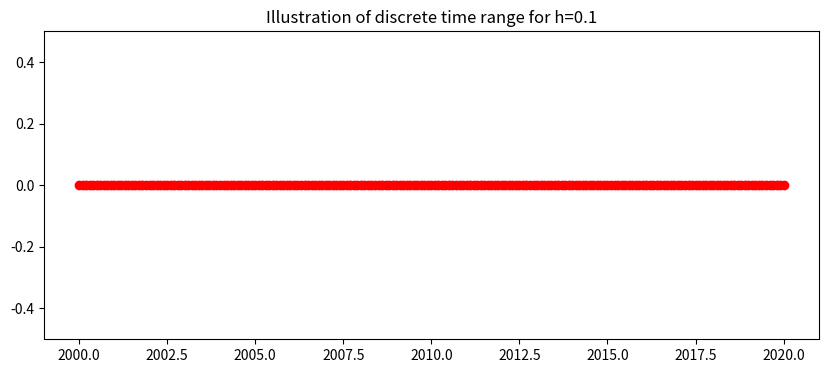
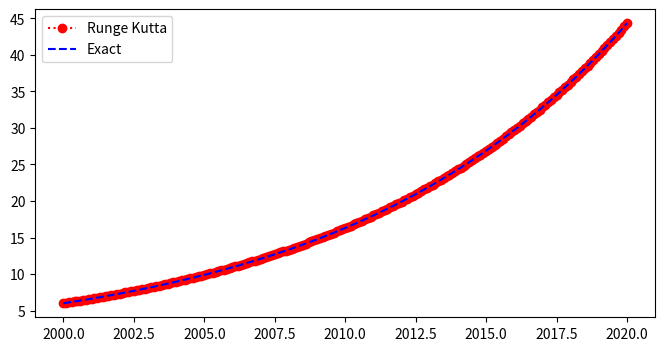
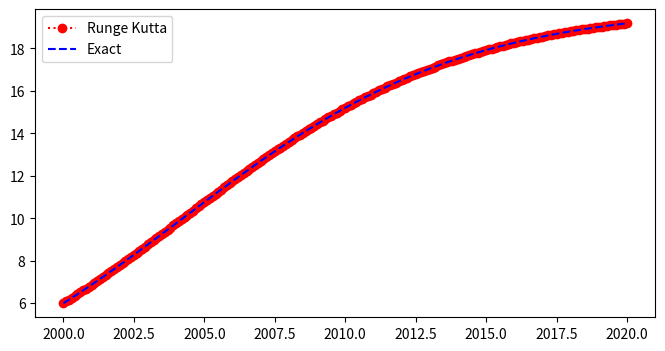

These figures' Python source, in order: (Note: this script raises an exception after producing the figures.)
#!/usr/bin/env python
# coding: utf-8

# # Differential Equation Solving 2
# 
# [redacted]
# 

# ## 4th Order Runge Kutta Algorithm
# As seen in lectures, a highly common approach to solve differential equations is to use the RK4 algorithm. This is one of a family of Runge-Kutta (RK) algorithms, which are based on the same mathematical ideas. RK4 is an industry standard, representing a good trade-off between accuracy and complexity.
# 
# We apply Runge-Kutta algorithms to differential equations which take the same form, namely:
# 
# $$ 
# y^{'} = f(x,y). 
# $$
# 
# The algorithm uses the values of the independent variable $x$ and dependent variable $y$ at specific values ($x_n$ and $y_n$) in order to approximate the next value of $y$ using:
# 
# $$ 
# y_{n+1}=y_n+hk,
# $$
# 
# for $n=0,...,N-1$. The form of the coeffient $k$ varies depending on the particular RK scheme used; for RK4 we note: 
# 
# $$
# k=\frac{1}{6}\left[ k_1+2k_2+2k_3+k_4\right],
# $$
# and individual components $k_1\rightarrow k_4$ are determined by evaluating the function at different locations according to:
# 
# $$
# \begin{align}
# k_1&=f\left(x_n,y_n\right),~~~~~~~~ k_2=f\left(x_n+\frac{1}{2}h,y_n+\frac{1}{2}hk_1\right), \\
# k_3&=f\left(x_n+\frac{1}{2}h, y_n+\frac{1}{2}hk_2\right),~k_4=f\left(x_n+h, y_n+hk_3\right).
# \end{align}
# $$
# 
# In all of these examples $h$ is the stepsize with which we step along in $x$.
# 
# We have already seen in the lectures how the method can be applied to different differential equations. However, the real power of this method lies in its iterative behaviour; we can use computers to crank up the number of steps of calculation (or decrease the step size) to calculate an (approximate) solution over a large range of $x$.
# 
# 

# To illustrate how this method can be implemented numerically, we will apply it to three initial value problems. These happen to be models of population growth over time, but could in reality be for any type of ordinary differential equation (ODE, or indeed for a system of several coupled ODEs). I have selected these equations because they are broadly related, but gradually increase in complexity. The equations which we will investigate are the following:
# ### 1. Linear Population Equation
# Our first ODE will be linear:
# $$
# y^{'}=0.1y, \ \ (2000 \leq t \leq 2020), 
# $$
# with the initial condition,
# 
# $$
# y(2000)=6.
# $$
# 
# ### 2. Non-Linear Population Equation 
# Our second ODE will contain more terms and a higher power in $y$:
# 
# $$
# y^{'}=0.2y-0.01y^2, \ \ (2000 \leq t \leq 2020), 
# $$
# 
# with the initial condition,
# 
# $$
# y(2000)=6.
# $$
# 
# ### 3. Non-Linear Population Equation with an oscillation 
# Our final ODE will include an extra complication of an oscillatory part added to the previous ODE: 
# 
# $$
# y^{'}=0.2y-0.01y^2+\sin(2\pi t), \ \ (2000 \leq t \leq 2020), 
# $$
# 
# with the initial condition,
# 
# $$
# y(2000)=6.
# $$
# 
# We will tackle each of these equations in turn, applying the RK4 algorithm to each problem and comparing results with any known analytical solutions of the problem.

# #### Setting up Libraries
# 
# As always, we'll make use of some clever python tools for plotting and maths, so our first step is to load in the libraries that store these tools:

# In[1]:


## Libraries
get_ipython().run_line_magic('matplotlib', 'inline')
import numpy as np
import math 
import pandas as pd #good library for tables
import matplotlib.pyplot as plt 
import matplotlib.gridspec as gridspec


# ## Discrete Interval
# The independent variable, which for these equations is time, $t$, has a particular range $a\leq t \leq b $. We divide this interval into $N$ points separated by a constant stepsize using the equation stated in our lectures:
# 
# $$
# h=\frac{b-a}{N}.
# $$
# 
# 
# Here, the interval is $2000\leq t \leq 2020,$ 
# $$
# h=\frac{2020-2000}{200}=0.1.
# $$
# 
# This gives the 201 discrete points:
# 
# $$ 
# t_0=2000, \ t_1=2000.1, \ ... t_{200}=2020, 
# $$
# 
# which we can generalise to
# $$ 
# t_n=2000+0.1n, \ \ \ n=0,1,...,200.
# $$
# 
# Let's go ahead and set this range of $t$ values as a list in Python:

# In[2]:


N = 200
t_end = 2020.0
t_start = 2000.0
h = ((t_end - t_start) / N)
t = np.arange(t_start, t_end + h / 2, h)


# Normally, I'd print these, but for this massive range of times I think it would be better to visualise these with a plot: 

# In[3]:


fig = plt.figure(figsize=(10,4))
plt.plot(t,0*t,'o:',color='red')
plt.title('Illustration of discrete time range for h=%s'%(h))
plt.ylim(-0.5,0.5)
plt.show()


# So it looks like our time range works, starting and ending at the correct values and with the correct step size.

# ## 1. Linear Population Equation
# 
# ### Tailoring our 4th Order Runge Kutta scheme
# To write the specific 4th Order Runge Kutta method for the linear population equation we need 
# 
# $$
# f(x,y)=0.1y.
# $$
# 
# (where I've switched back to calling the dependent variable 'x' rather than time 't' for consistency with lecture notes).
# 
# So lets go ahead and create a function which returns the right hand side of this equation for a given value of $x$ and $y$:

# In[4]:


def l_fun(x,y):
    ftw = 0.1 * y
    return ftw


# We now need to evaluate each of the coefficients, beginning with $k_1$. In the lectures we manually calculated formulae to describe each coefficient and evaluate these in a table before combining.
# 
# The first coefficient, $k_1$, would look like:
# 
# $$
# k_1=f\left(x_n,y_n\right)=0.1 y_n.
# $$
# 
# Subsequent coefficients are more complicated to evaluate mathematically, e.g. $k_2$:
# $$
# \begin{align}
# k_2&=f\left(x_n+\frac{h}{2},y_n+\frac{h}{2}k_1\right)=0.1\left(y_n+0.05k_1\right) \\
# &=0.1\left(y_n+0.05(0.1y_n)\right)=0.1y_n(1+0.005) \\
# &=0.1y_n(1.005)=0.1005y_n.
# \end{align}
# $$
# 
# This is a lot of mathematical effort to then plug into our calculators!
# 
# The beauty of this method relies on making the computer to do the hard work for us! Now that we've defined a function to spit out values of $f(x,y)$, we can also evaluate *shifted values* of $x$ and $y$ as input into that function to evaluate $k_1-k_4$, and hence the next iteration of the solution, $y_{n+1}$:

# In[5]:


yn = np.zeros(N + 1)
yn[0] = 6.0
## 4th Order Runge Kutta
for n in range (0,N):
    k1 = l_fun(t[n], yn[n])
    k2 = l_fun(t[n] + 0.5 * h, yn[n] + 0.5 * h * k1)
    k3 = l_fun(t[n] + 0.5 * h, yn[n] + 0.5 * h * k2)
    k4 = l_fun(t[n] + h, yn[n] + h * k3)
    yn[n + 1] =yn[n] + h / 6.0 * (k1 + 2 * k2 + 2 * k3 + k4)


# ### Exact Solution 
# From MAT201 mathematics, we should also know that this equation can be separated and integrated, using the initial conditions to evaluate any constants of integration.
# 
# This simple separable first order ODE 
# 
# $$ 
# y^{'}=0.1y, \ \ (2000 \leq t \leq 2020),
# $$
# 
# with the initial condition,
# 
# $$ 
# y(2000)=6.
# $$
# 
# has a simple exact (analytic) solution
# 
# $$ 
# y(t)=6e^{0.1(t-2000)},
# $$
# 
# which you should be able to derive analytically yourself - see MAT201 notes for a refresher on this!
# 

# ### Plotting Results
# 
# We'll now plot the approximate Runge-Kutta solution against the exact solution over time, to see how they behave:

# In[6]:


y_true = 6 * np.exp(0.1 * (t - 2000))
fig = plt.figure(figsize=(8,4))
plt.plot(t,yn,'ro:',label='Runge Kutta')
plt.plot(t,y_true,'b--',label='Exact')
plt.legend(loc='best')
plt.show()


# As one might expect, because of the fourth order accuracy of the RK4 algorithm, both solutions are incredibly well matched when viewed this way.
# 
# Rather than zoom in to any part of the graph, it can be easier to assess how accurate our scheme is using a table.

# ### Tablulating our results
# The table below shows the time, the Runge Kutta numerical approximation, $y$,  the exact solution, $y_{\rm{true}}$, and the exact error $|y_{\rm{true}}(t_n)-y_n|$ for the linear population equation:

# In[7]:


d = {'time t_n': t[0:10],    'Runge Kutta (y_n)':yn[0:10],'Exact (y_true)':y_true[0:10],'Exact Error':np.abs(np.round(y_true[0:10]-yn[0:10],10))}
df = pd.DataFrame(data=d)
df


# You'll hopefully note that the error in the final column is zero. This is because the RK4 algorithm is highly accurate and we've used a very complicated algorithm for a very simple ODE (we've taken a sledgehammer to a problem that really only needed a tiny push!).
# 
# Lets now explore two other Differential Equations where we will slowly crank up the complexity to see if that makes any noticeable difference to our iterative RK4 answers.

# ## 2. Non-Linear Differential Equation
# Our second equation will be a non-linear differential equation (effectively still an ordinary differential equation but with a higher order power of the dependent variable $y$).
# 
# Since our first equation was an equation describing population evolution over time, we'll choose another differential equation describing population behaviour:
# 
# $$ 
# y^{'}=0.2y-0.01y^2, \ \ (2000 \leq t \leq 2020), 
# $$
# 
# with the same initial condition as before, namely that
# 
# $$
# y(2000)=6.
# $$
# 
# ### Implementing RK4 
# 
# To write the specific 4th Order Runge Kutta method we need
# 
# $$
# f_2(x,y)=0.2y-0.01y^2.
# $$
# 
# 
# Again we could, if we choose to, calculate $k_1, k_2, k_3, k_4$ by hand, e.g.
# 
# $$
# k_1=f_2(x_n,y_n)=0.2y_n-0.01y_n^2.
# $$
# 
# However, we can again take advantage of the computer, and define a function to return the right hand side of the population equation, and feed in the correct values of $t$ and $y$.

# In[8]:


def nl_fun(x,y):
    ftw = 0.2 * y - 0.01 * y * y
    return ftw


# In[9]:


yn2 = np.zeros(N + 1)
yn2[0] = 6.0
## 4th Order Runge Kutta
for n in range (0, N):
    k1 = nl_fun(t[n],yn2[n])
    k2 = nl_fun(t[n] + 0.5 * h , yn2[n] + 0.5 * h * k1)
    k3 = nl_fun(t[n] + 0.5 * h , yn2[n] + 0.5 * h * k2)
    k4 = nl_fun(t[n] + h, yn2[n] + h * k3)
    yn2[n+1] = yn2[n] + h / 6.0 * (k1 + 2 * k2 + 2 * k3 + k4)


# ### Results and Graph
# 
# While this ODE is more complicated, it also has an analytical solution; by again separating and integrating and making use of the standard integral result that 
# 
# $$
# \int{\frac{\rm{d}x}{x\left(a+bx\right)}}=\frac{1}{a}\ln{\left|\frac{a+bx}{x}\right|}+c,
# $$
# 
# we can therefore find:
# $$
# y(t)=\left({5e^{\dfrac{-(t+c)}{5}}+0.05}\right)^{-1}, 
# $$
# 
# with a contant of integration 
# $$
# c=-5\ln{\left(\frac{0.14\exp{(400)}}{6}\right)}.
# $$
# 
# The plot below again shows the RK4 numerical approximation, $y_n$ (circles) and the analytical solution to the non-linear population equation:

# In[10]:


c1 = -5.0 * np.log(0.14 * np.exp(400) / 6.0)
y_nltrue = 0.2 / (np.exp(-0.2 * (t + c1)) + 0.01)
fig2 = plt.figure(figsize=(8,4))
plt.plot(t,yn2,'ro:',label='Runge Kutta')
plt.plot(t,y_nltrue,'b--',label='Exact')
plt.legend(loc='best')
plt.show()


# Once more the plots are indistinguishable, again suggesting that our numerical scheme has found an approximate solution which closely matches the true solution. Once more, a table should again highlight exactly how accurate the approximation is.

# ### Results Table
# The table below shows the time and the Runge Kutta numerical approximation, $w$,  for the non-linear population equation:

# In[11]:


d = {'time t_n': t[0:10],'Runge Kutta (y_n)':yn2[0:10],'Exact (y_true)':y_nltrue[0:10],
     'Exact Error':np.abs(np.round(y_nltrue[0:10]-yn2[0:10],10))}
df = pd.DataFrame(data=d)
df


# The table illustrates that for this equation, a very small (but nevertheless non-zero) error creeps in after a few timesteps, and appears to grow every few steps.
# 
# The first few steps in the table are likely to be zero due to rounding: this worksheet displays numbers to a preset number of decimal places.

# ## 3. Non-Linear Population Equation with an oscillation 
# In our final differential equation, lets yet again use a more complex population model and evaluate how well RK4 does. The population model is essentially the previous model with an additional sine term (representing shorter fluctuations in population than the long term behaviour):
# 
# $$ 
# y^{'}=0.2y-0.01y^2+\sin(2\pi t), \ \ (2000 \leq t \leq 2020), 
# $$
# with the initial condition,
# $$
# y(2000)=6.
# $$
# 
# ### Implementing RK4
# As with the previous cases, lets express the right hand side of the ODE as a function
# $$
# f_3(x,y)=0.2y-0.01y^2+\sin(2\pi x),
# $$
# 
# Once again, we could mathematically calculate expressions for $k_1\rightarrow k_4$. 
# This time though, you can see that $f_3(x,y)$ now contains terms that depend on $y$ **and** $t$!
# 
# Now that we're more familiar with how to implement RK4 numerically, we'll simply move on to define our function representing $f_3(x,y)$ and let the code evaluate the coefficients:

# In[12]:


def nlo_fun(x, y):
    ftw = 0.2 * y - 0.01 * y * y + np.sin(2 * np.math.pi * x)
    return ftw


# In[13]:


yn3 = np.zeros(N + 1)
yn3[0] = 6.0
## 4th Order Runge Kutta
for n in range (0,N):
    k1 = nlo_fun(t[n],yn3[n])
    k2 = nlo_fun(t[n] + 0.5 * h, yn3[n] + 0.5 * h * k1)
    k3 = nlo_fun(t[n] + 0.5 * h, yn3[n] + 0.5 * h * k2)
    k4 = nlo_fun(t[n] + h, yn3[n] + h * k3)
    yn3[n + 1] = yn3[n] + h / 6.0 * (k1 + 2 * k2 + 2 * k3 + k4)


# ### Results Graph
# This final ODE is quite a lot more complicated than the two previous ones (note for example, that it's not separable). We could employ more advanced mathematical techniques to derive an analytical solution, but that isn't the focus of our work here, so for now we'll just focus on the RK4 solution that we obtain from our numerical technique 
# 
# The plot below shows the 4th order Runge Kutta numerical approximation, $y$ (circles) for the non-linear population equation:

# In[14]:


fig3 = plt.figure(figsize=(8,4))
plt.plot(t,yn3,'bo:',label='RK4')
plt.legend(loc='best')
plt.show()


# The graph shows the behaviour of the solution; as we might expect the overal population increase that we witnessed in case 2 has been modified by a shorter oscillatory pattern.
# 
# This emphasises the power of RK4: we have used it to solve an equation which has **no simple analytical solution**. Given our previous test case, we can be confident of a high degree of accuracy, despite having no solution to compare it too.

# ### Results Table
# The table below shows the time and RK4 solution, $yn3$,  for the non-linear population equation:

# In[15]:


d = {'time t_n': t[0:10], 'Runge Kutta':yn3[0:10]}
df = pd.DataFrame(data=d)
df


# ## Python ODE solvers
# 
# Python is a clever bit of kit, with entire libraries dedicated to solving numerical problems like these. Some of these libraries even come with built in solvers to carry out the tasks we have just performed. If you feed a particular function, initial/final values, and even explicit grid-size to these solvers, we can obtain automated solutions to our problem:

# In[16]:


from scipy.integrate import solve_ivp
sol = solve_ivp(nlo_fun, [t_start, t_end], [6.0], t_eval=t)
sol2 = solve_ivp(nlo_fun, [t_start, t_end], [6.0],  method='DOP853', t_eval=t)


# In[17]:


fig3 = plt.figure(figsize=(8,4))
plt.plot(sol.t,sol.y[0],'b:',label='ivpRK45')
plt.plot(sol2.t,sol2.y[0],'r:',label='ivpDOP853')
plt.legend(loc='best')
plt.show()


# Note that the native RK45 routine in this package finds a slightly different solution to the 8th order accurate *DOP853* method. If you opt to use intrinsic functions, you need to take care that they are set up correctly, preferably testing them on some simple examples first!
# 
# Investigate the documentation of the *solve_ivp* function from the *scipy.integrate* package, to explore this process in detail.

# ## Further work
# Now its over to you:
# 
# Try choosing a worked example seen in the lectures, or indeed a tutorial question **once you have worked through the mathematical steps** and see if you can create a new implementation of RK4 to verify the solution!

# In[ ]:




